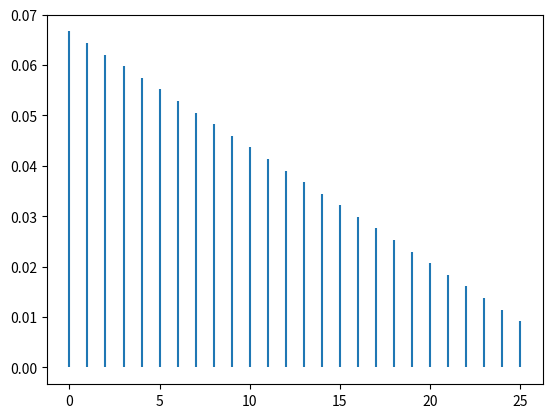

Write Python code to recreate this figure.
from abc import ABC, abstractmethod

import pandas as pd
import numpy as np
import matplotlib.pyplot as plt
from scipy.stats import betabinom, gamma


class Distribution(ABC):
    @abstractmethod
    def draw(self, size: int) -> pd.Series:
        pass

    @abstractmethod
    def plot(self, **kwargs):
        pass

    @property
    @abstractmethod
    def parameters(self):
        pass


class BetaBinomial(Distribution):
    name = 'Beta-Binomial'

    def __init__(
            self,
            n: int,
            a: float,
            b: float,
    ):
        self.n = n
        self.a = a
        self.b = b

    def __str__(self):
        return f'{self.name} Distribution (n={self.n}, a={self.a}, b={self.b})'

    @property
    def parameters(self):
        return {
            'n': self.n,
            'a': self.a,
            'b': self.b,
        }

    def draw(self, size):
        series = pd.Series(
            betabinom.rvs(**self.parameters, size=size))
        return series

    def plot(self, **kwargs):
        x = np.arange(
            betabinom.ppf(0.01, **self.parameters),
            betabinom.ppf(0.99, **self.parameters),
        )
        plt.vlines(
            x,
            0,
            betabinom(**self.parameters).pmf(x),
            label='pmf',
            **kwargs,
        )


class Gamma(Distribution):
    name = 'Gamma'

    def __init__(
            self,
            shape: float,
            scale: float,
    ):
        self.a = shape
        self.scale = scale

    def __str__(self):
        return f'{self.name} Distribution (shape={self.a}, scale={self.scale})'

    @property
    def parameters(self):
        return {
            'a': self.a,
            'scale': self.scale,
        }

    def draw(self, size):
        series = pd.Series(
            gamma.rvs(**self.parameters, size=size))
        return series

    def plot(self, **kwargs):
        x = np.linspace(
            gamma.ppf(0.01, **self.parameters),
            gamma.ppf(0.99, **self.parameters),
            100,
        )
        plt.plot(
            x,
            gamma.pdf(x, **self.parameters),
            label='pdf',
            **kwargs
        )


if __name__ == '__main__':
    beta_binom = BetaBinomial(28, 1, 2)
    beta_binom.plot()
    plt.show()

    # g = Gamma(1.25, 5)
    # g.plot()
    # plt.show()
